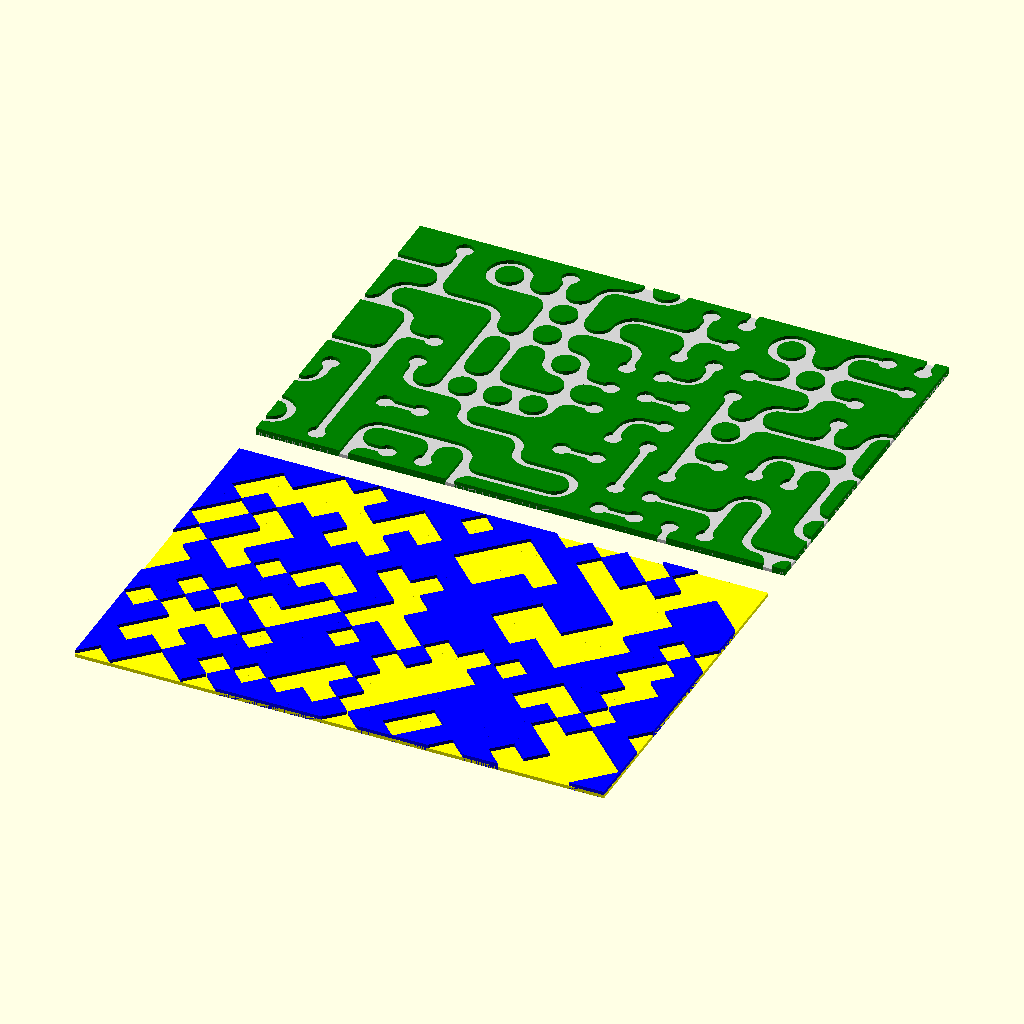
Cell 1: the model at its default parameters.
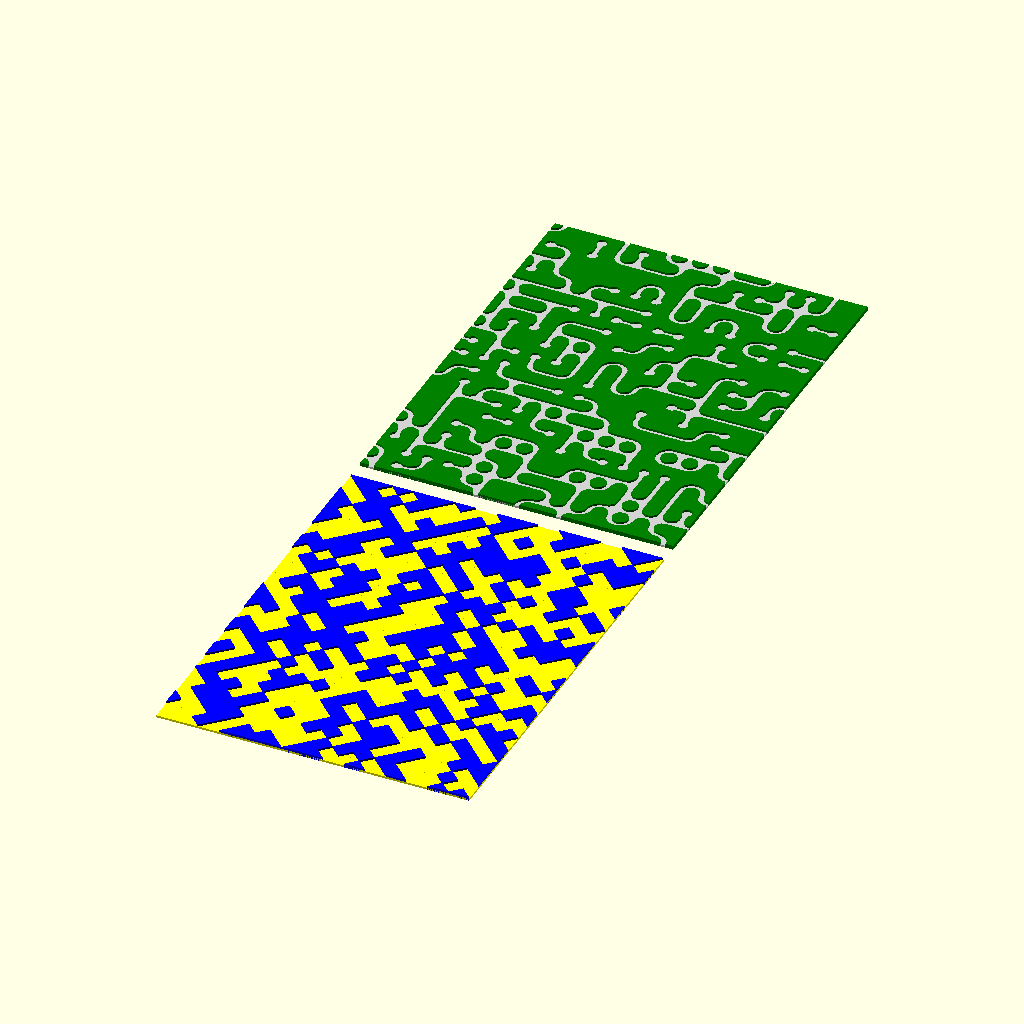
Cell 2 — rows set to 20, the other parameters unchanged.
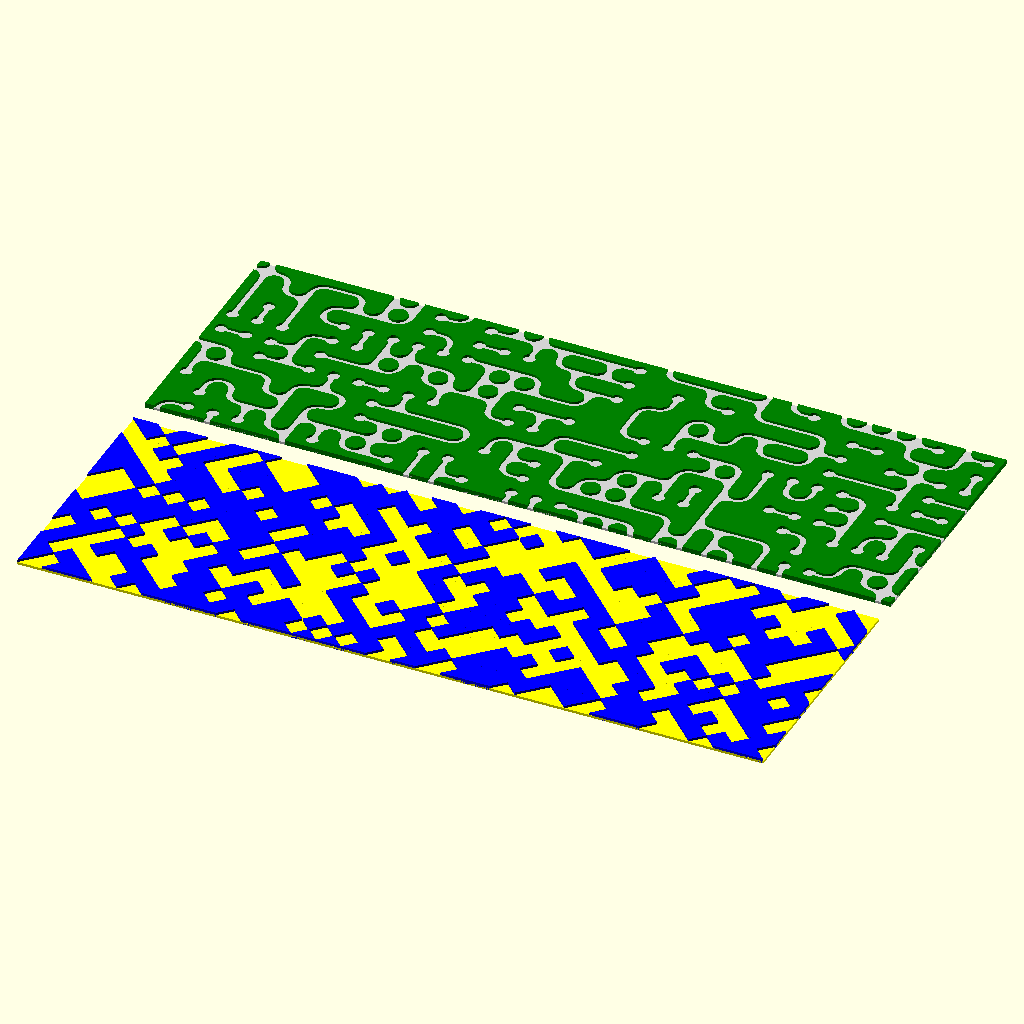
Cell 3: columns = 30 (everything else at default).
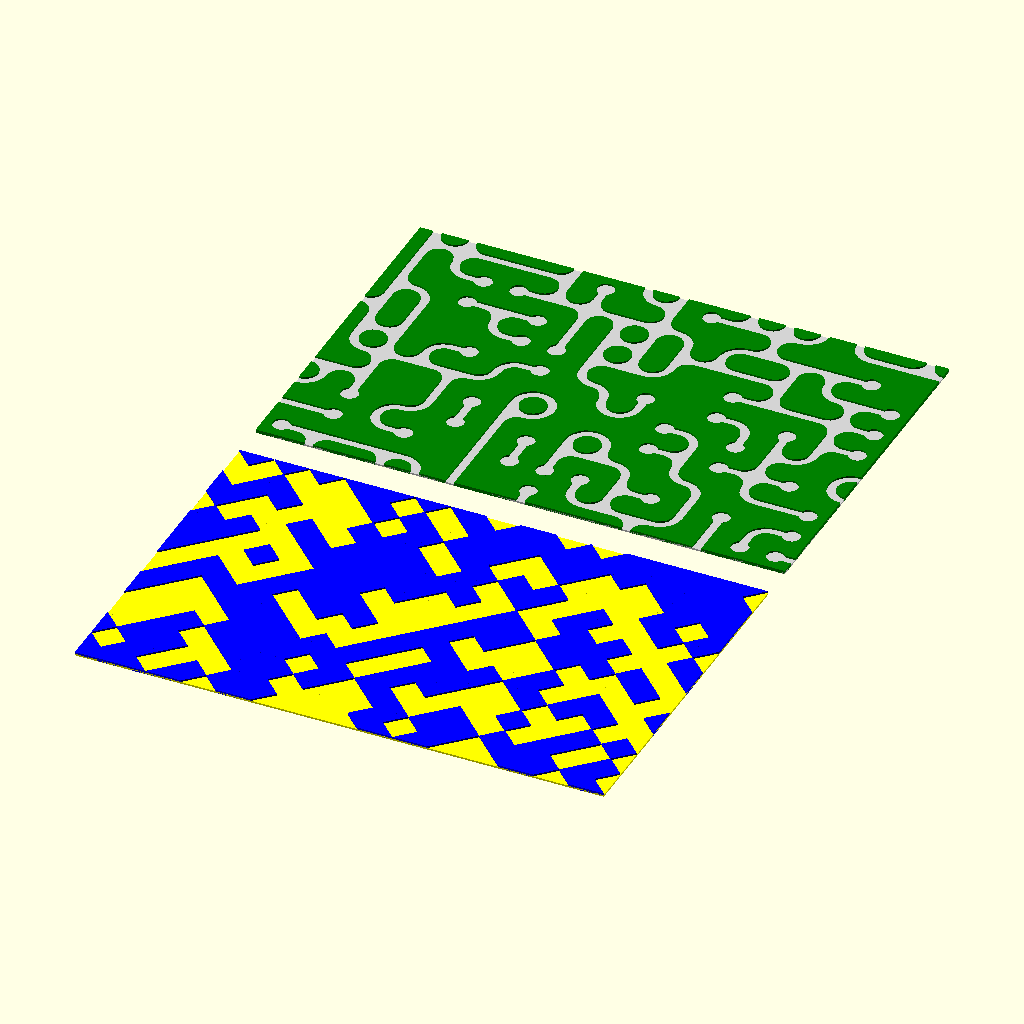
Cell 4: tile_width = 20 (everything else at default).
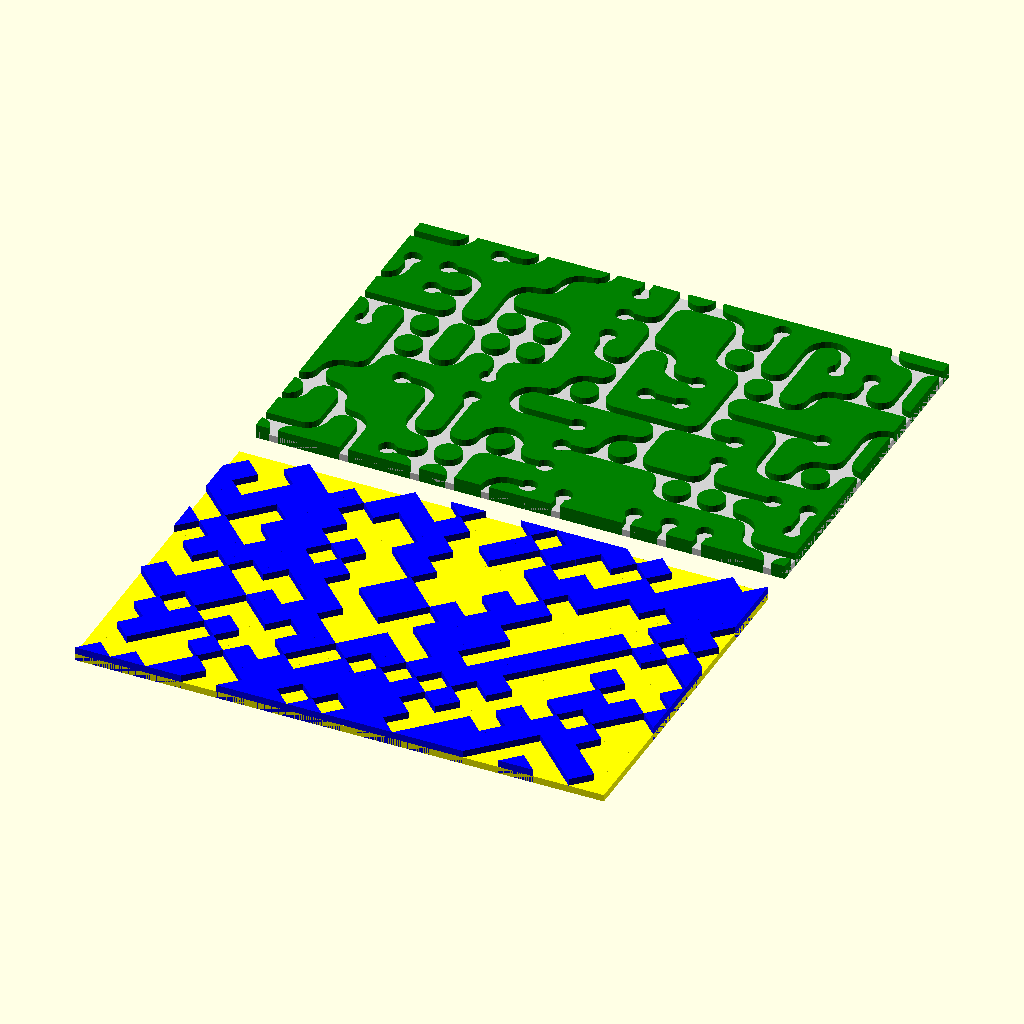
Cell 5: tile_thickness = 4 (everything else at default).
All cells are drawn from the same view direction (rotation 55°, 0°, 25°, orthographic, colour scheme Cornfield), but the view is re-fitted for each cell, so position and scale can differ between cells as well as the parameter.
OpenSCAD source file examples/tile/two_edge_wang_tiles.scad:
use <arc.scad>;

rows = 10;
columns = 15;
tile_width = 10;
tile_thickness = 2;
$fn = 24;

module two_edge_wang_tiles(rows, columns, tile_width) {
	edges = [
		for(y = [0:rows])
		[
			for(x = [0:columns]) 
			[round(rands(0, 1, 1)[0]), round(rands(0, 1, 1)[0])]
		]
	];

	for(y = [0:rows - 1]) {
		for(x = [0:columns - 1]) {
			i = (edges[y + 1][x][0] == 1 ? 1 : 0) +
			(edges[y][x + 1][1] == 1 ? 2 : 0) +
			(edges[y][x][0] == 1 ? 4 : 0) +
			(edges[y][x][1] == 1 ? 8 : 0);
			translate([x, y] * tile_width)
				children(i);
		}
	}
}

two_edge_wang_tiles(rows, columns, tile_width) {
    sample_tile(0, tile_width, tile_thickness);
	sample_tile(1, tile_width, tile_thickness);
	sample_tile(2, tile_width, tile_thickness);
	sample_tile(3, tile_width, tile_thickness);
	sample_tile(4, tile_width, tile_thickness);
	sample_tile(5, tile_width, tile_thickness);
	sample_tile(6, tile_width, tile_thickness);
	sample_tile(7, tile_width, tile_thickness);
	sample_tile(8, tile_width, tile_thickness);
	sample_tile(9, tile_width, tile_thickness);
	sample_tile(10, tile_width, tile_thickness);
	sample_tile(11, tile_width, tile_thickness);
	sample_tile(12, tile_width, tile_thickness);
	sample_tile(13, tile_width, tile_thickness);
	sample_tile(14, tile_width, tile_thickness);
	sample_tile(15, tile_width, tile_thickness);
}

translate([0, tile_width * (rows + 1)]) {
    color("LightGrey")
    linear_extrude(tile_thickness / 2)
    translate([-tile_width / 2, -tile_width / 2])
        square([columns * tile_width, rows * tile_width]);
	
	color("green")
	linear_extrude(tile_thickness)
		two_edge_wang_tiles(rows, columns, tile_width) {
			path_tile(0, tile_width);
			path_tile(1, tile_width);
			path_tile(2, tile_width);
			path_tile(3, tile_width);
			path_tile(4, tile_width);
			path_tile(5, tile_width);
			path_tile(6, tile_width);
			path_tile(7, tile_width);
			path_tile(8, tile_width);
			path_tile(9, tile_width);
			path_tile(10, tile_width);
			path_tile(11, tile_width);
			path_tile(12, tile_width);
			path_tile(13, tile_width);
			path_tile(14, tile_width);
			path_tile(15, tile_width);
		}
}

module sample_tile(n, width, thickness) {
    half_w = width / 2;
	
	diff_polygons = [
	    [[]],
		[[[0, 0], [half_w, half_w], [-half_w, half_w]]],
		[[[0, 0], [half_w, -half_w], [half_w, half_w]]],
		[[[-half_w, half_w], [half_w, -half_w], [half_w, half_w]]],
		[[[0, 0], [-half_w, -half_w], [half_w, -half_w]]],
		[
		    [[0, 0], [half_w, half_w], [-half_w, half_w]],
		    [[0, 0], [-half_w, -half_w], [half_w, -half_w]]
		],
		[[[-half_w, -half_w], [half_w, -half_w], [half_w, half_w]]],
		[[[0, 0], [-half_w, -half_w], [half_w, -half_w], [half_w, half_w], [-half_w, half_w]]],
		[[[0, 0], [-half_w, half_w], [-half_w, -half_w]]],
		[[[-half_w, half_w], [-half_w, -half_w], [half_w, half_w]]],
		[
		    [[0, 0], [-half_w, half_w], [-half_w, -half_w]],
		    [[0, 0], [half_w, -half_w], [half_w, half_w]]
		],
		[[[0, 0], [half_w, -half_w], [half_w, half_w], [-half_w, half_w], [-half_w, -half_w]]],
		[[[-half_w, half_w], [-half_w, -half_w], [half_w, -half_w]]],
		[[[0, 0], [half_w, half_w], [-half_w, half_w], [-half_w, -half_w], [half_w, -half_w]]],
		[[[0, 0], [-half_w, half_w], [-half_w, -half_w], [half_w, -half_w], [half_w, half_w]]],
		[[[half_w, half_w], [-half_w, half_w], [-half_w, -half_w], [half_w, -half_w]]]
	];

    color("blue")
    linear_extrude(thickness) 
	difference() {
        square(width, center = true);
		for(diff_polygon = diff_polygons[n]) {
		    offset(0.01) polygon(diff_polygon);
		}
	}
	
	color("yellow")
	linear_extrude(thickness / 2)
	    square(width, center = true);
}

module path_tile(n, width) {
    half_w = width / 2;
	quarter_w = width / 4;
	
	module tile1() {
		difference() {
			square(width, center = true);
			circle(quarter_w);
			translate([0, quarter_w])
				square([quarter_w, quarter_w * 2], center = true);
		}
	}
	
	module tile3() {
        difference() {
			square(width, center = true);
			translate([half_w, half_w])
			arc(radius = half_w, angle = [180, 270], width = quarter_w);
		}
	}

	module tile5() {
        difference() {
			square(width, center = true);
			square([quarter_w, width], center = true);
		}
	}
	
	module tile7() {
        intersection() {
			square(width, center = true);
			translate([half_w, half_w])
			    circle(1.5 * quarter_w);
		}
        intersection() {
			square(width, center = true);
			translate([half_w, -half_w])
			    circle(1.5 * quarter_w);
		}
        intersection() {
			square(width, center = true);
			translate([-1.25 * half_w, 0])
                square(width, center = true);
		}
	}
	
	module tile15() {
	    for(i = [0:3]) {
			rotate(90 * i)
			intersection() {
				square(width, center = true);
				translate([half_w, half_w])
					circle(1.5 * quarter_w);
			}
		}
	}
	
	if(n == 0) {
	    square(width, center = true);
	}
	else if(n == 1) {
		tile1();
	}
	else if(n == 2) {
	    rotate(-90) tile1();
	}
	else if(n == 3) {
	    tile3();
	}
	else if(n == 4) {
	    rotate(-180) tile1();
	}
	else if(n == 5) {
	    tile5();
	}
	else if(n == 6) {
	    rotate(-90) tile3();
	}
	else if(n == 7) {
	    tile7();
	}
	else if(n == 8) {
	    rotate(90) tile1();
	}
	else if(n == 9) {
	    rotate(90) tile3();
	}
	else if(n == 10) {
	    rotate(90) tile5();
	}
	else if(n == 11) {
	    rotate(90) tile7();
	}
	else if(n == 12) {
	    rotate(-180) tile3();
	}
	else if(n == 13) {
	    rotate(180) tile7();
	}
	else if(n == 14) {
	    rotate(270) tile7();
	}
	else if(n == 15) {
	    tile15();
	}
}
Customizer parameters (derived from the source; name, type, default, range or options):
rows: number, default 10
columns: number, default 15
tile_width: number, default 10
tile_thickness: number, default 2
